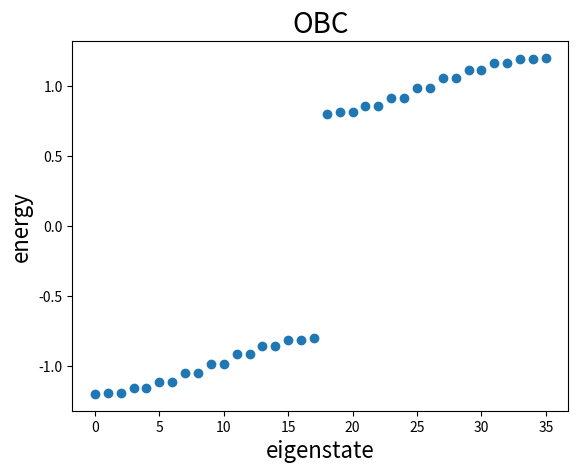

Python code for this plot:
import numpy as np
import matplotlib.pyplot as plt
import math  
import cmath 

v=0.2 #intercell hopping
w=1 #betweencell hopping
N=18 #number of unit cells

#build the OBC Hamiltonian
hamiltonian = np.zeros((2*N,2*N))
for i in range(0,2*N,2):
    hamiltonian[i,i+1] = v
    hamiltonian[i+1,i] = v
for i in range(1,2*N-1,2):
    hamiltonian[i,i+1] = w
    hamiltonian[i+1,i] = w
hamiltonian[0,2*N-1] = w
hamiltonian[2*N-1,0] = w

#solve the eigen-problem
eigenvalue, eigenvector = np.linalg.eig(hamiltonian) 
eigenvalue.sort()

k = np.arange(0,2*N) 

#draw the spectrum
plt.scatter(k, eigenvalue)
plt.xlabel("eigenstate", fontdict={'size': 16})
plt.ylabel("energy", fontdict={'size':16})
plt.title("OBC", fontdict={'size': 20})
plt.show()